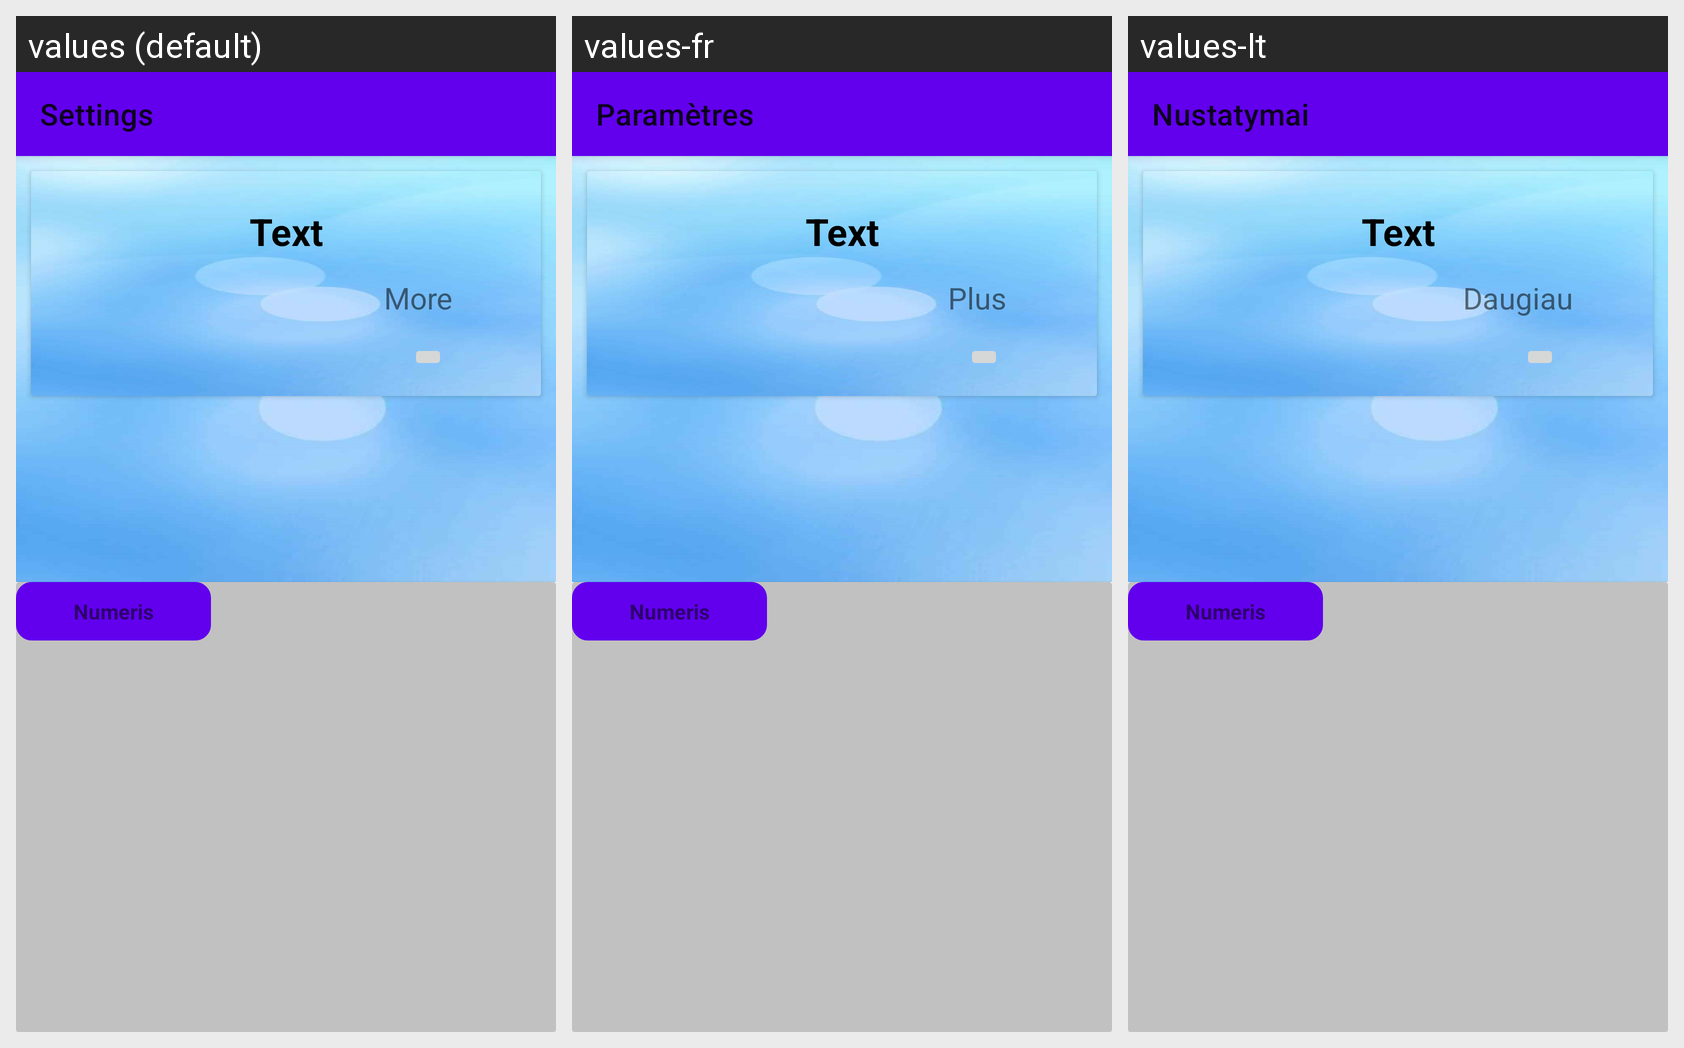

The Android screen above is rendered under several locales of the same app. Produce the string resources it draws, with the default and per-locale values.
Android screen res/layout/receiveractivitydesignnologin3.xml rendered under 3 locales, left to right: values (default), values-fr, values-lt. Device: Nexus 5 (rendered at 1080×1920; each locale shown at half size, 540×960, under a caption strip naming it); theme AppTheme.
Strings drawn on this screen, with the default value and each locale's value (text and hints the layout hard-codes, and strings that could not be matched under every locale, appear in the picture but are not listed):

more
  values: More
  values-fr: Plus
  values-lt: Daugiau

action_settings
  values: Settings
  values-fr: Paramètres
  values-lt: Nustatymai
